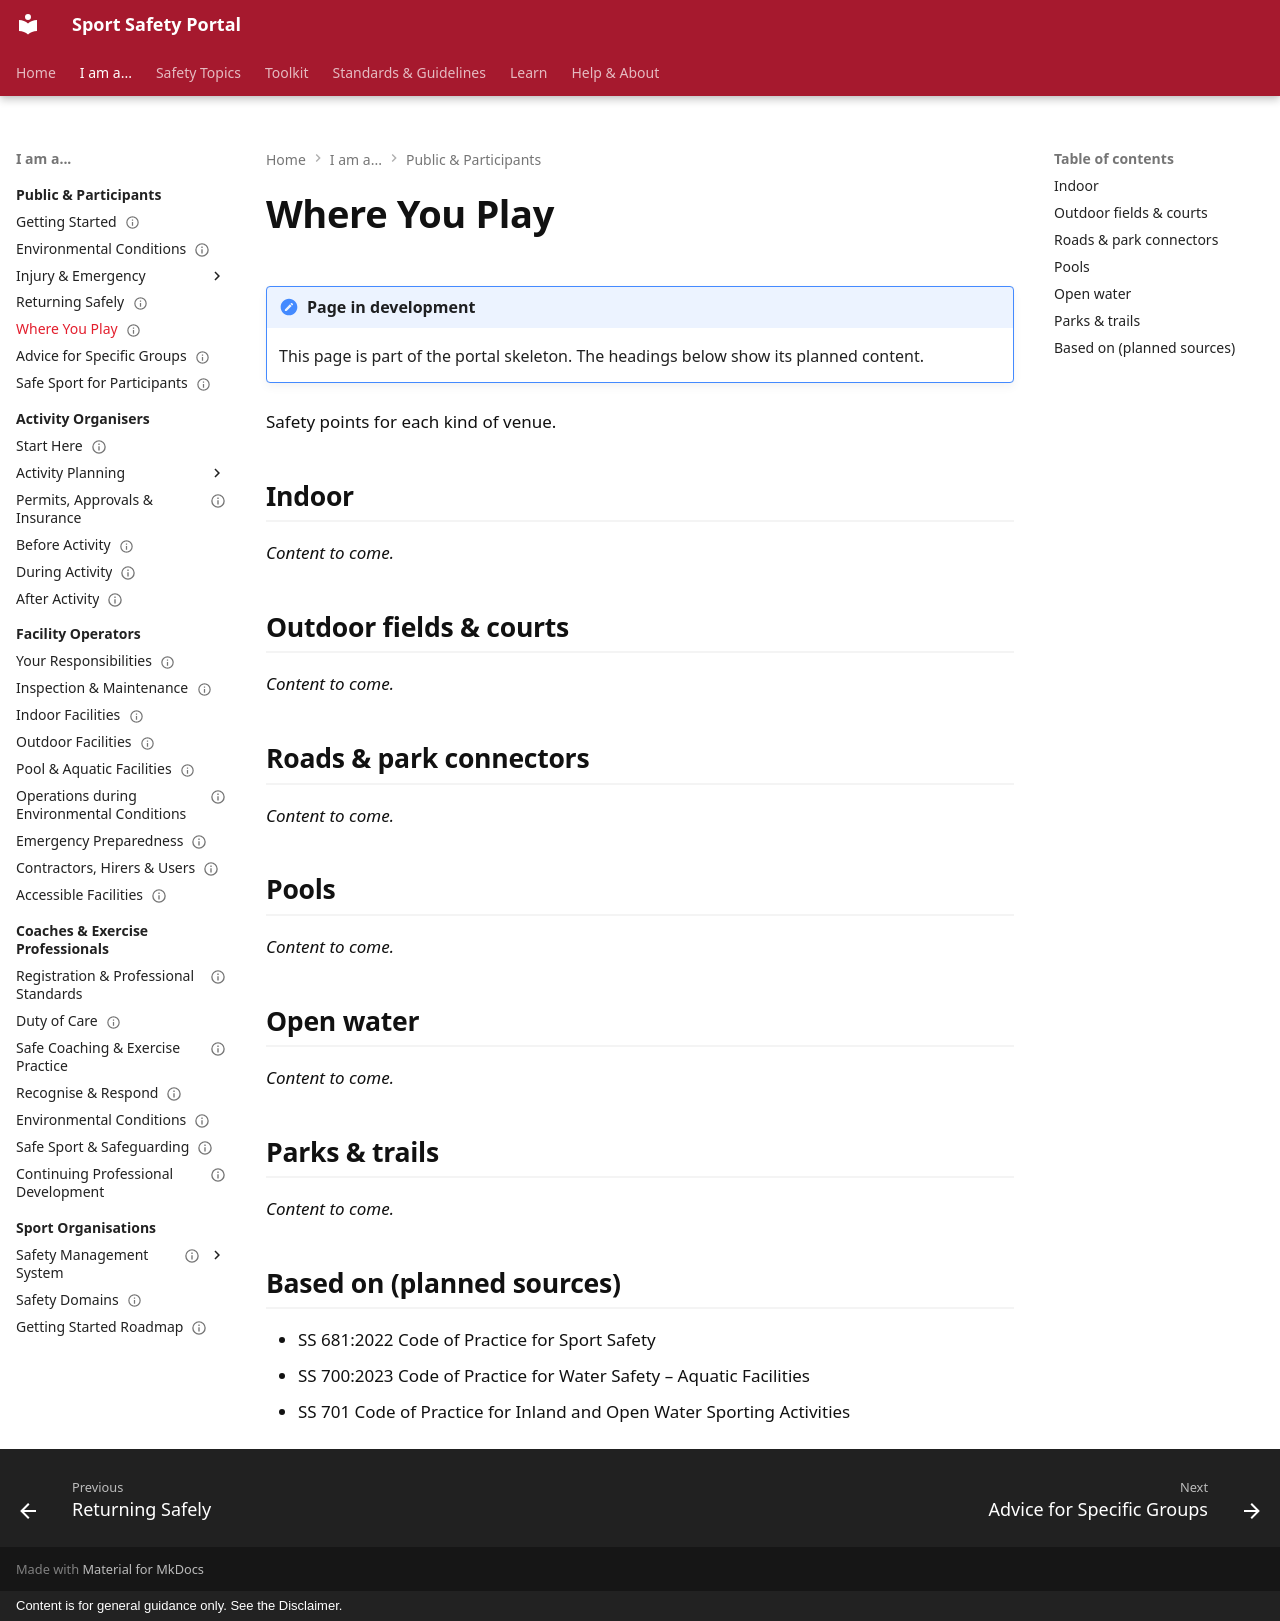

repository: sportsafetysandbox/sportsafety · page: participants/where-you-play/index.html · generator: mkdocs · copyright: Content is for general guidance only. See the Disclaimer.

---
status: placeholder
---

# Where You Play

!!! note "Page in development"
    This page is part of the portal skeleton. The headings below show its planned content.

Safety points for each kind of venue.

## Indoor

*Content to come.*

## Outdoor fields & courts

*Content to come.*

## Roads & park connectors

*Content to come.*

## Pools

*Content to come.*

## Open water

*Content to come.*

## Parks & trails

*Content to come.*

## Based on (planned sources)

- SS 681:2022 Code of Practice for Sport Safety
- SS 700:2023 Code of Practice for Water Safety – Aquatic Facilities
- SS 701 Code of Practice for Inland and Open Water Sporting Activities
